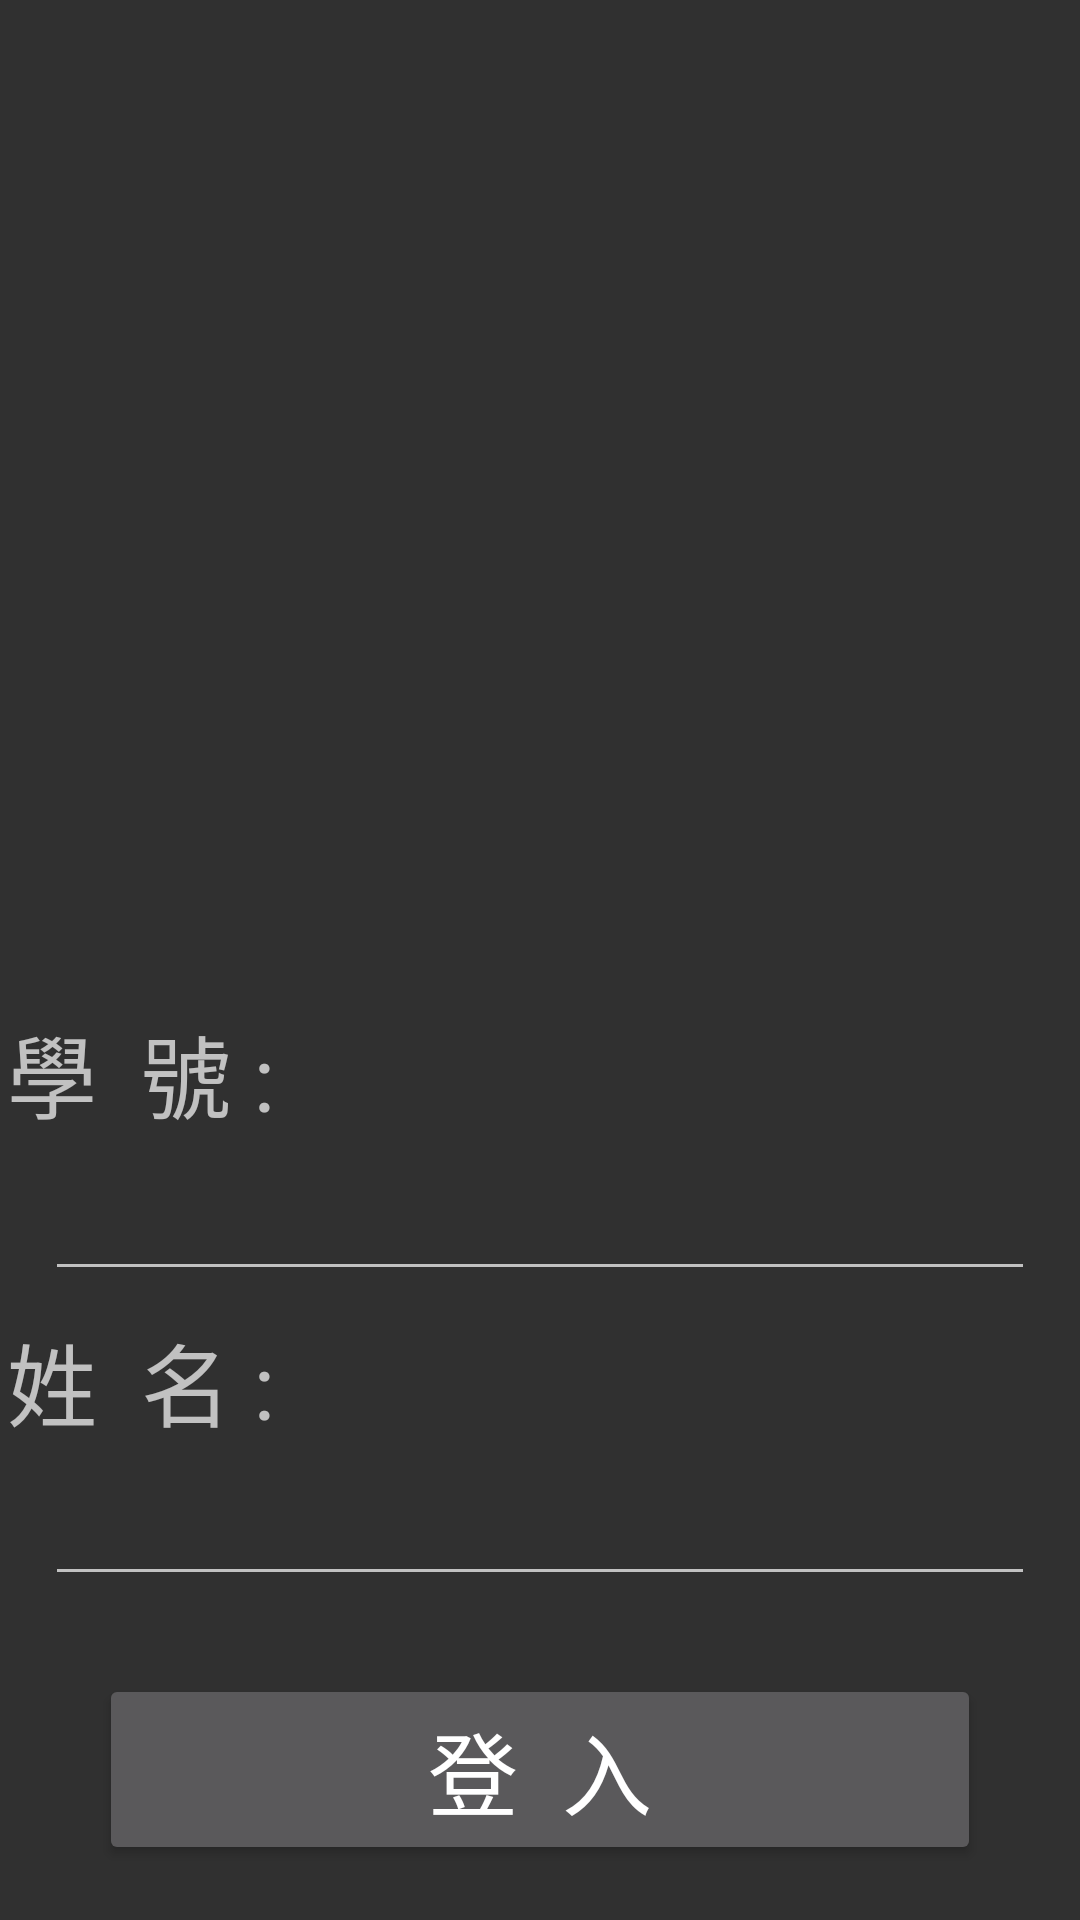

Produce the Android XML layout that renders to this screen, including the resource entries it uses.
<!-- AndroidManifest.xml: application theme AppTheme -->
<!-- res/layout/content_main.xml -->
<?xml version="1.0" encoding="utf-8"?>
<android.support.constraint.ConstraintLayout xmlns:android="http://schemas.android.com/apk/res/android"
    xmlns:app="http://schemas.android.com/apk/res-auto"
    xmlns:tools="http://schemas.android.com/tools"
    android:layout_width="match_parent"
    android:layout_height="match_parent"
    app:layout_behavior="@string/appbar_scrolling_view_behavior"
    tools:context="com.example.gin.elder2.MainActivity"
    >

    <TextView
        android:id="@+id/textView2"
        android:layout_width="wrap_content"
        android:layout_height="wrap_content"
        android:layout_marginBottom="1dp"
        android:layout_marginEnd="311dp"
        android:layout_marginStart="45dp"
        android:text="學  號 :"
        android:textSize="30sp"
        app:layout_constraintBottom_toTopOf="@+id/editText2"
        app:layout_constraintEnd_toEndOf="parent"
        app:layout_constraintStart_toStartOf="parent" />

    <TextView
        android:id="@+id/textView3"
        android:layout_width="wrap_content"
        android:layout_height="wrap_content"
        android:layout_marginEnd="311dp"
        android:layout_marginStart="45dp"
        android:text="姓  名 :"
        android:textSize="30sp"
        app:layout_constraintBottom_toTopOf="@+id/editText"
        app:layout_constraintEnd_toEndOf="parent"
        app:layout_constraintStart_toStartOf="parent" />

    <EditText
        android:id="@+id/editText"
        android:layout_width="330dp"
        android:layout_height="50dp"
        android:layout_marginBottom="108dp"
        android:layout_marginEnd="45dp"
        android:layout_marginStart="45dp"
        android:ems="10"
        android:inputType="textPersonName"
        app:layout_constraintBottom_toBottomOf="parent"
        app:layout_constraintEnd_toEndOf="parent"
        app:layout_constraintStart_toStartOf="parent" />

    <EditText
        android:id="@+id/editText2"
        android:layout_width="330dp"
        android:layout_height="50dp"
        android:layout_marginBottom="8dp"
        android:layout_marginEnd="45dp"
        android:layout_marginStart="45dp"
        android:ems="10"
        android:inputType="number"
        app:layout_constraintBottom_toTopOf="@+id/textView3"
        app:layout_constraintEnd_toEndOf="parent"
        app:layout_constraintStart_toStartOf="parent" />

    <Button
        android:id="@+id/button"
        android:layout_width="294dp"
        android:layout_height="wrap_content"
        android:layout_marginEnd="50dp"
        android:layout_marginStart="50dp"
        android:layout_marginTop="26dp"
        android:text="登  入"
        android:textSize="30sp"
        app:layout_constraintEnd_toEndOf="parent"
        app:layout_constraintStart_toStartOf="parent"
        app:layout_constraintTop_toBottomOf="@+id/editText" />


</android.support.constraint.ConstraintLayout>
<!-- resources referenced by this layout -->
<resources>
  <style name="AppTheme" parent="Theme.AppCompat.NoActionBar">
          
          <item name="colorPrimary">@color/colorPrimary</item>
          <item name="colorPrimaryDark">@color/colorPrimaryDark</item>
          <item name="colorAccent">@color/colorAccent</item>
      </style>
  <!-- not gathered from this repository: default colours our renderer supplied (Android Studio template values) -->
  <color name="colorPrimary">#FF6200EE</color>
  <color name="colorPrimaryDark">#FF3700B3</color>
  <color name="colorAccent">#FF03DAC5</color>
</resources>
